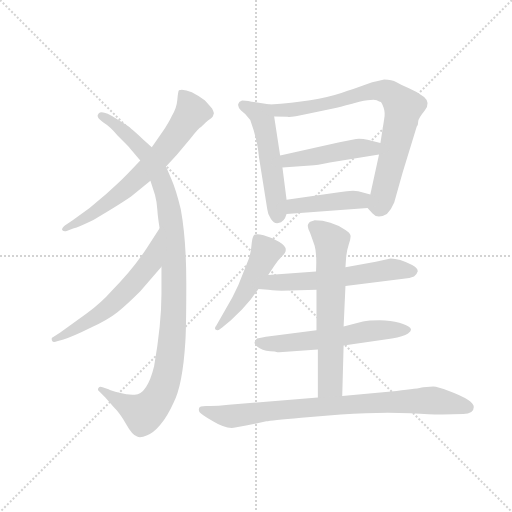
t = 0.00 s
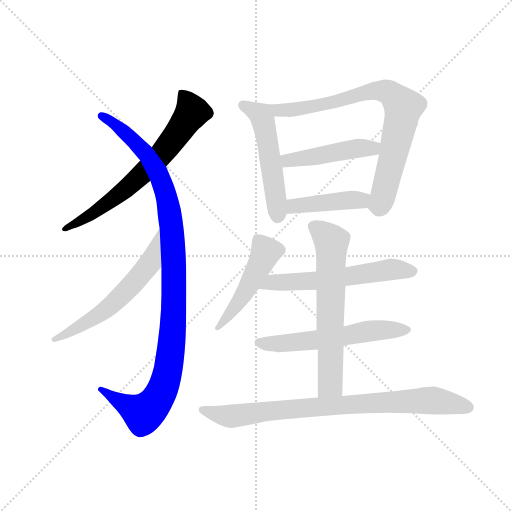
t = 1.89 s
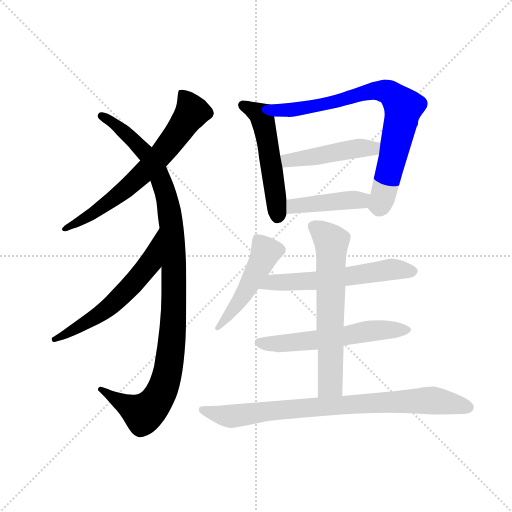
t = 3.79 s
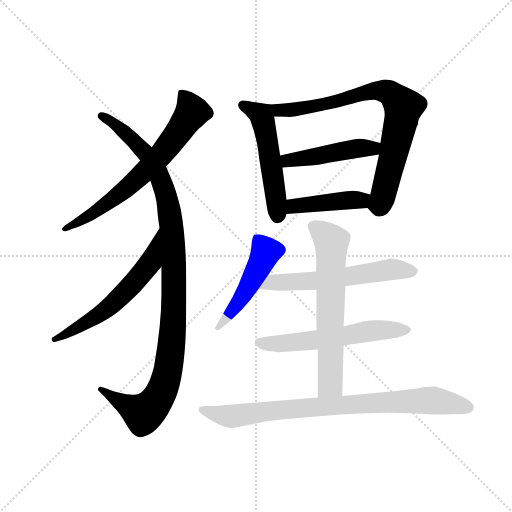
t = 5.68 s
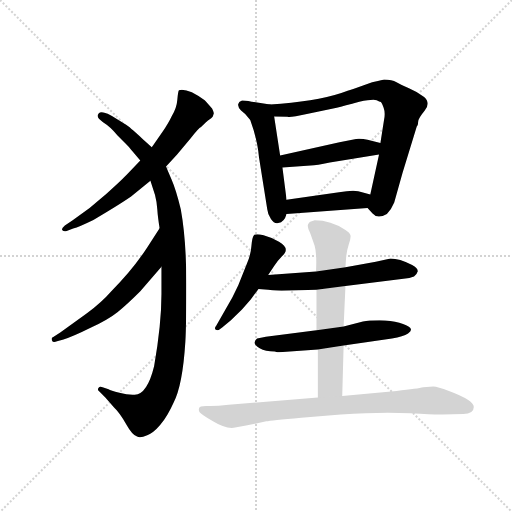
t = 7.58 s
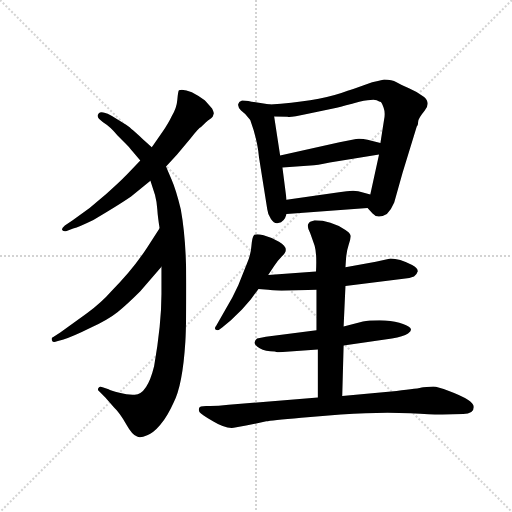
t = 9.47 s

The animated SVG that drew these frames (rendered in a browser with its animation timeline set to each time). Animation: 12 CSS @keyframes rules; one cycle of 9.47 s.

<svg version="1.1" viewBox="0 0 1024 1024" xmlns="http://www.w3.org/2000/svg">
  <g stroke="lightgray" stroke-dasharray="1,1" stroke-width="1" transform="scale(4, 4)">
    <line x1="0" y1="0" x2="256" y2="256"></line>
    <line x1="256" y1="0" x2="0" y2="256"></line>
    <line x1="128" y1="0" x2="128" y2="256"></line>
    <line x1="0" y1="128" x2="256" y2="128"></line>
  </g>
  <g transform="scale(0.92, -0.92) translate(60, -850)">
    <style type="text/css">
      
        @keyframes keyframes0 {
          from {
            stroke: blue;
            stroke-dashoffset: 684;
            stroke-width: 128;
          }
          69% {
            animation-timing-function: step-end;
            stroke: blue;
            stroke-dashoffset: 0;
            stroke-width: 128;
          }
          to {
            stroke: black;
            stroke-width: 1024;
          }
        }
        #make-me-a-hanzi-animation-0 {
          animation: keyframes0 0.806640625s both;
          animation-delay: 0s;
          animation-timing-function: linear;
        }
      
        @keyframes keyframes1 {
          from {
            stroke: blue;
            stroke-dashoffset: 1083;
            stroke-width: 128;
          }
          78% {
            animation-timing-function: step-end;
            stroke: blue;
            stroke-dashoffset: 0;
            stroke-width: 128;
          }
          to {
            stroke: black;
            stroke-width: 1024;
          }
        }
        #make-me-a-hanzi-animation-1 {
          animation: keyframes1 1.13134765625s both;
          animation-delay: 0.806640625s;
          animation-timing-function: linear;
        }
      
        @keyframes keyframes2 {
          from {
            stroke: blue;
            stroke-dashoffset: 596;
            stroke-width: 128;
          }
          66% {
            animation-timing-function: step-end;
            stroke: blue;
            stroke-dashoffset: 0;
            stroke-width: 128;
          }
          to {
            stroke: black;
            stroke-width: 1024;
          }
        }
        #make-me-a-hanzi-animation-2 {
          animation: keyframes2 0.7350260416666666s both;
          animation-delay: 1.93798828125s;
          animation-timing-function: linear;
        }
      
        @keyframes keyframes3 {
          from {
            stroke: blue;
            stroke-dashoffset: 523;
            stroke-width: 128;
          }
          63% {
            animation-timing-function: step-end;
            stroke: blue;
            stroke-dashoffset: 0;
            stroke-width: 128;
          }
          to {
            stroke: black;
            stroke-width: 1024;
          }
        }
        #make-me-a-hanzi-animation-3 {
          animation: keyframes3 0.6756184895833334s both;
          animation-delay: 2.6730143229166665s;
          animation-timing-function: linear;
        }
      
        @keyframes keyframes4 {
          from {
            stroke: blue;
            stroke-dashoffset: 791;
            stroke-width: 128;
          }
          72% {
            animation-timing-function: step-end;
            stroke: blue;
            stroke-dashoffset: 0;
            stroke-width: 128;
          }
          to {
            stroke: black;
            stroke-width: 1024;
          }
        }
        #make-me-a-hanzi-animation-4 {
          animation: keyframes4 0.8937174479166666s both;
          animation-delay: 3.3486328125s;
          animation-timing-function: linear;
        }
      
        @keyframes keyframes5 {
          from {
            stroke: blue;
            stroke-dashoffset: 463;
            stroke-width: 128;
          }
          60% {
            animation-timing-function: step-end;
            stroke: blue;
            stroke-dashoffset: 0;
            stroke-width: 128;
          }
          to {
            stroke: black;
            stroke-width: 1024;
          }
        }
        #make-me-a-hanzi-animation-5 {
          animation: keyframes5 0.6267903645833334s both;
          animation-delay: 4.242350260416667s;
          animation-timing-function: linear;
        }
      
        @keyframes keyframes6 {
          from {
            stroke: blue;
            stroke-dashoffset: 430;
            stroke-width: 128;
          }
          58% {
            animation-timing-function: step-end;
            stroke: blue;
            stroke-dashoffset: 0;
            stroke-width: 128;
          }
          to {
            stroke: black;
            stroke-width: 1024;
          }
        }
        #make-me-a-hanzi-animation-6 {
          animation: keyframes6 0.5999348958333334s both;
          animation-delay: 4.869140625s;
          animation-timing-function: linear;
        }
      
        @keyframes keyframes7 {
          from {
            stroke: blue;
            stroke-dashoffset: 486;
            stroke-width: 128;
          }
          61% {
            animation-timing-function: step-end;
            stroke: blue;
            stroke-dashoffset: 0;
            stroke-width: 128;
          }
          to {
            stroke: black;
            stroke-width: 1024;
          }
        }
        #make-me-a-hanzi-animation-7 {
          animation: keyframes7 0.6455078125s both;
          animation-delay: 5.469075520833333s;
          animation-timing-function: linear;
        }
      
        @keyframes keyframes8 {
          from {
            stroke: blue;
            stroke-dashoffset: 587;
            stroke-width: 128;
          }
          66% {
            animation-timing-function: step-end;
            stroke: blue;
            stroke-dashoffset: 0;
            stroke-width: 128;
          }
          to {
            stroke: black;
            stroke-width: 1024;
          }
        }
        #make-me-a-hanzi-animation-8 {
          animation: keyframes8 0.7277018229166666s both;
          animation-delay: 6.114583333333333s;
          animation-timing-function: linear;
        }
      
        @keyframes keyframes9 {
          from {
            stroke: blue;
            stroke-dashoffset: 578;
            stroke-width: 128;
          }
          65% {
            animation-timing-function: step-end;
            stroke: blue;
            stroke-dashoffset: 0;
            stroke-width: 128;
          }
          to {
            stroke: black;
            stroke-width: 1024;
          }
        }
        #make-me-a-hanzi-animation-9 {
          animation: keyframes9 0.7203776041666666s both;
          animation-delay: 6.84228515625s;
          animation-timing-function: linear;
        }
      
        @keyframes keyframes10 {
          from {
            stroke: blue;
            stroke-dashoffset: 647;
            stroke-width: 128;
          }
          68% {
            animation-timing-function: step-end;
            stroke: blue;
            stroke-dashoffset: 0;
            stroke-width: 128;
          }
          to {
            stroke: black;
            stroke-width: 1024;
          }
        }
        #make-me-a-hanzi-animation-10 {
          animation: keyframes10 0.7765299479166666s both;
          animation-delay: 7.562662760416667s;
          animation-timing-function: linear;
        }
      
        @keyframes keyframes11 {
          from {
            stroke: blue;
            stroke-dashoffset: 839;
            stroke-width: 128;
          }
          73% {
            animation-timing-function: step-end;
            stroke: blue;
            stroke-dashoffset: 0;
            stroke-width: 128;
          }
          to {
            stroke: black;
            stroke-width: 1024;
          }
        }
        #make-me-a-hanzi-animation-11 {
          animation: keyframes11 0.9327799479166666s both;
          animation-delay: 8.339192708333334s;
          animation-timing-function: linear;
        }
      
    </style>
    
      <path d="M 301 488 L 325 514 L 355 550 Q 372 572 377 574 Q 389 586 396 591 Q 403 596 403 598 L 405 604 Q 405 606 401 614 Q 388 629 385 632 Q 348 659 329 654 Q 327 652 325.5 633 Q 324 614 313 597 Q 307 584 293 563 L 270 530 L 245 501 L 218 473 Q 207 461 171.5 429 Q 136 397 98 371 L 81 360 Q 74 354 75 350 Q 79 346 85 348 L 99 353 Q 112 357 143 372 Q 199 405 225 423 L 267 457 L 301 488 Z" fill="lightgray"></path>
    
      <path d="M 291 270 L 291 211 Q 291 145 275 54 Q 260 -7 233 -8 Q 219 -9 199.5 -4 Q 180 1 176 4 L 163 8 Q 157 11 154 6.5 Q 151 2 156 -1 L 169 -14 L 188 -36 Q 200 -47 214 -72 Q 228 -97 238 -99 Q 245 -103 260 -96 Q 273 -92 288.5 -73.5 Q 304 -55 317 -26 Q 337 11 343 108 Q 345 142 345 235.5 Q 345 329 333 395 Q 323 437 312.5 461 Q 302 485 301 488 L 270 530 L 250 548 Q 219 576 215 578 L 193 592 Q 162 612 154.5 603.5 Q 147 595 164 584.5 Q 181 574 195 556 L 215 536 Q 220 531 245 501 L 267 457 L 277 426 Q 281 411 282 394.5 Q 283 378 287 354 L 291 270 Z" fill="lightgray"></path>
    
      <path d="M 287 354 L 260 312 Q 228 263 181 216 Q 162 194 129 169 L 71 127 L 55 117 Q 51 116 53 110 Q 55 104 64 108 L 78 112 Q 100 119 138 138 Q 176 156 196 172 Q 216 188 245 217 L 291 270 C 311 293 303 379 287 354 Z" fill="lightgray"></path>
    
      <path d="M 527 623 L 487 629 Q 466 632 465 631 Q 459 629 458 624 Q 456 618 464 610 L 473 602 L 484 589 Q 500 545 503 508 L 521 395 Q 522 384 529 374 Q 536 363 545 365 Q 558 367 563 385 L 563 416 L 554 486 L 549 512 L 536 597 C 532 622 532 622 527 623 Z" fill="lightgray"></path>
    
      <path d="M 739 398 L 750 386 Q 761 373 781 385 Q 791 395 797 410 L 815 474 L 846 575 Q 849 578 849 585 Q 849 592 863 609 Q 877 626 862 639 Q 846 651 829 658 Q 812 665 802 671 Q 792 677 775 677 Q 761 674 749 671 Q 740 667 682 648 Q 624 629 527 623 C 497 621 506 598 536 597 L 565 596 Q 571 594 607 602 L 672 616 Q 688 620 721 629 Q 752 635 759 632 Q 765 629 768 628 Q 770 626 774 616 Q 778 605 775 590 L 767 539 L 764 514 L 745 427 C 739 398 739 398 739 398 Z" fill="lightgray"></path>
    
      <path d="M 767 539 L 739 546 Q 727 549 714 548 L 678 541 L 549 512 C 520 505 524 484 554 486 L 615 490 Q 628 491 657 497 L 764 514 C 794 519 796 532 767 539 Z" fill="lightgray"></path>
    
      <path d="M 563 385 L 739 398 C 769 400 774 419 745 427 L 727 432 Q 713 439 677 432 L 563 416 C 533 412 533 383 563 385 Z" fill="lightgray"></path>
    
      <path d="M 523 252 L 536 272 Q 544 284 552.5 292.5 Q 561 301 561 305 Q 563 315 546.5 324.5 Q 530 334 513 338.5 Q 496 343 492 338.5 Q 488 334 486.5 314.5 Q 485 295 476 275 L 458 230 L 445 203 L 410 142 Q 405 136 409.5 133 Q 414 130 423 138 L 442 154 L 466 177 L 485 199 L 502 222 L 523 252 Z" fill="lightgray"></path>
    
      <path d="M 691 228 L 817 244 Q 831 245 840 249 Q 846 253 848 260 Q 849 267 836 274 Q 808 288 789 288 L 757 281 L 691 269 L 627 260 L 523 252 C 493 250 472 225 502 222 L 523 220 Q 543 218 552 218 L 628 220 L 691 228 Z" fill="lightgray"></path>
    
      <path d="M 687 99 L 792 114 Q 817 118 827 125 Q 837 132 831.5 137.5 Q 826 143 808 148.5 Q 790 154 765.5 154 Q 741 154 729 151 L 687 140 L 628 132 L 518 118 Q 506 116 499 114 Q 495 112 493.5 106 Q 492 100 504.5 93 Q 517 86 537 86 L 543 84 L 547 84 L 631 90 L 687 99 Z" fill="lightgray"></path>
    
      <path d="M 684 -11 L 687 99 L 687 140 L 691 228 L 691 269 L 692 284 Q 693 303 698 318 Q 703 332 702 338 Q 701 344 691 350 Q 659 371 624 371 Q 614 368 612 366 Q 609 363 609 359 Q 609 354 614 344 Q 618 333 624 316 Q 629 299 627 260 L 628 220 L 628 132 L 631 90 L 631 -14 C 631 -44 683 -41 684 -11 Z" fill="lightgray"></path>
    
      <path d="M 947 -50 Q 970 -50 970 -35 Q 970 -20 916 0 Q 891 10 882 10 L 860 8 Q 849 5 802 0 L 684 -11 L 631 -14 L 437 -30 Q 410 -33 391.5 -32.5 Q 373 -32 373 -37 Q 371 -42 374 -46 Q 377 -50 403 -66 Q 429 -82 448 -80 L 475 -75 L 519 -66 Q 528 -64 595 -58 L 681 -51 Q 770 -45 831.5 -48.5 Q 893 -52 902 -51 L 947 -50 Z" fill="lightgray"></path>
    
    
      <clipPath id="make-me-a-hanzi-clip-0">
        <path d="M 301 488 L 325 514 L 355 550 Q 372 572 377 574 Q 389 586 396 591 Q 403 596 403 598 L 405 604 Q 405 606 401 614 Q 388 629 385 632 Q 348 659 329 654 Q 327 652 325.5 633 Q 324 614 313 597 Q 307 584 293 563 L 270 530 L 245 501 L 218 473 Q 207 461 171.5 429 Q 136 397 98 371 L 81 360 Q 74 354 75 350 Q 79 346 85 348 L 99 353 Q 112 357 143 372 Q 199 405 225 423 L 267 457 L 301 488 Z"></path>
      </clipPath>
      <path clip-path="url(#make-me-a-hanzi-clip-0)" d="M 335 649 L 357 605 L 294 519 L 238 461 L 183 415 L 130 376 L 81 353" fill="none" id="make-me-a-hanzi-animation-0" stroke-dasharray="556 1112" stroke-linecap="round"></path>
    
      <clipPath id="make-me-a-hanzi-clip-1">
        <path d="M 291 270 L 291 211 Q 291 145 275 54 Q 260 -7 233 -8 Q 219 -9 199.5 -4 Q 180 1 176 4 L 163 8 Q 157 11 154 6.5 Q 151 2 156 -1 L 169 -14 L 188 -36 Q 200 -47 214 -72 Q 228 -97 238 -99 Q 245 -103 260 -96 Q 273 -92 288.5 -73.5 Q 304 -55 317 -26 Q 337 11 343 108 Q 345 142 345 235.5 Q 345 329 333 395 Q 323 437 312.5 461 Q 302 485 301 488 L 270 530 L 250 548 Q 219 576 215 578 L 193 592 Q 162 612 154.5 603.5 Q 147 595 164 584.5 Q 181 574 195 556 L 215 536 Q 220 531 245 501 L 267 457 L 277 426 Q 281 411 282 394.5 Q 283 378 287 354 L 291 270 Z"></path>
      </clipPath>
      <path clip-path="url(#make-me-a-hanzi-clip-1)" d="M 161 598 L 180 589 L 232 545 L 259 514 L 290 459 L 305 412 L 313 357 L 319 203 L 306 47 L 292 0 L 275 -28 L 249 -48 L 159 4" fill="none" id="make-me-a-hanzi-animation-1" stroke-dasharray="955 1910" stroke-linecap="round"></path>
    
      <clipPath id="make-me-a-hanzi-clip-2">
        <path d="M 287 354 L 260 312 Q 228 263 181 216 Q 162 194 129 169 L 71 127 L 55 117 Q 51 116 53 110 Q 55 104 64 108 L 78 112 Q 100 119 138 138 Q 176 156 196 172 Q 216 188 245 217 L 291 270 C 311 293 303 379 287 354 Z"></path>
      </clipPath>
      <path clip-path="url(#make-me-a-hanzi-clip-2)" d="M 286 347 L 266 279 L 224 227 L 151 163 L 59 112" fill="none" id="make-me-a-hanzi-animation-2" stroke-dasharray="468 936" stroke-linecap="round"></path>
    
      <clipPath id="make-me-a-hanzi-clip-3">
        <path d="M 527 623 L 487 629 Q 466 632 465 631 Q 459 629 458 624 Q 456 618 464 610 L 473 602 L 484 589 Q 500 545 503 508 L 521 395 Q 522 384 529 374 Q 536 363 545 365 Q 558 367 563 385 L 563 416 L 554 486 L 549 512 L 536 597 C 532 622 532 622 527 623 Z"></path>
      </clipPath>
      <path clip-path="url(#make-me-a-hanzi-clip-3)" d="M 468 621 L 510 595 L 543 380" fill="none" id="make-me-a-hanzi-animation-3" stroke-dasharray="395 790" stroke-linecap="round"></path>
    
      <clipPath id="make-me-a-hanzi-clip-4">
        <path d="M 739 398 L 750 386 Q 761 373 781 385 Q 791 395 797 410 L 815 474 L 846 575 Q 849 578 849 585 Q 849 592 863 609 Q 877 626 862 639 Q 846 651 829 658 Q 812 665 802 671 Q 792 677 775 677 Q 761 674 749 671 Q 740 667 682 648 Q 624 629 527 623 C 497 621 506 598 536 597 L 565 596 Q 571 594 607 602 L 672 616 Q 688 620 721 629 Q 752 635 759 632 Q 765 629 768 628 Q 770 626 774 616 Q 778 605 775 590 L 767 539 L 764 514 L 745 427 C 739 398 739 398 739 398 Z"></path>
      </clipPath>
      <path clip-path="url(#make-me-a-hanzi-clip-4)" d="M 537 619 L 546 610 L 594 613 L 760 653 L 786 648 L 807 629 L 817 617 L 793 504 L 769 414 L 765 405 L 751 403" fill="none" id="make-me-a-hanzi-animation-4" stroke-dasharray="663 1326" stroke-linecap="round"></path>
    
      <clipPath id="make-me-a-hanzi-clip-5">
        <path d="M 767 539 L 739 546 Q 727 549 714 548 L 678 541 L 549 512 C 520 505 524 484 554 486 L 615 490 Q 628 491 657 497 L 764 514 C 794 519 796 532 767 539 Z"></path>
      </clipPath>
      <path clip-path="url(#make-me-a-hanzi-clip-5)" d="M 558 507 L 566 501 L 712 527 L 750 527 L 758 534" fill="none" id="make-me-a-hanzi-animation-5" stroke-dasharray="335 670" stroke-linecap="round"></path>
    
      <clipPath id="make-me-a-hanzi-clip-6">
        <path d="M 563 385 L 739 398 C 769 400 774 419 745 427 L 727 432 Q 713 439 677 432 L 563 416 C 533 412 533 383 563 385 Z"></path>
      </clipPath>
      <path clip-path="url(#make-me-a-hanzi-clip-6)" d="M 570 393 L 579 402 L 724 415 L 738 421" fill="none" id="make-me-a-hanzi-animation-6" stroke-dasharray="302 604" stroke-linecap="round"></path>
    
      <clipPath id="make-me-a-hanzi-clip-7">
        <path d="M 523 252 L 536 272 Q 544 284 552.5 292.5 Q 561 301 561 305 Q 563 315 546.5 324.5 Q 530 334 513 338.5 Q 496 343 492 338.5 Q 488 334 486.5 314.5 Q 485 295 476 275 L 458 230 L 445 203 L 410 142 Q 405 136 409.5 133 Q 414 130 423 138 L 442 154 L 466 177 L 485 199 L 502 222 L 523 252 Z"></path>
      </clipPath>
      <path clip-path="url(#make-me-a-hanzi-clip-7)" d="M 498 331 L 518 303 L 467 205 L 416 137" fill="none" id="make-me-a-hanzi-animation-7" stroke-dasharray="358 716" stroke-linecap="round"></path>
    
      <clipPath id="make-me-a-hanzi-clip-8">
        <path d="M 691 228 L 817 244 Q 831 245 840 249 Q 846 253 848 260 Q 849 267 836 274 Q 808 288 789 288 L 757 281 L 691 269 L 627 260 L 523 252 C 493 250 472 225 502 222 L 523 220 Q 543 218 552 218 L 628 220 L 691 228 Z"></path>
      </clipPath>
      <path clip-path="url(#make-me-a-hanzi-clip-8)" d="M 508 226 L 533 235 L 633 240 L 789 264 L 835 260" fill="none" id="make-me-a-hanzi-animation-8" stroke-dasharray="459 918" stroke-linecap="round"></path>
    
      <clipPath id="make-me-a-hanzi-clip-9">
        <path d="M 687 99 L 792 114 Q 817 118 827 125 Q 837 132 831.5 137.5 Q 826 143 808 148.5 Q 790 154 765.5 154 Q 741 154 729 151 L 687 140 L 628 132 L 518 118 Q 506 116 499 114 Q 495 112 493.5 106 Q 492 100 504.5 93 Q 517 86 537 86 L 543 84 L 547 84 L 631 90 L 687 99 Z"></path>
      </clipPath>
      <path clip-path="url(#make-me-a-hanzi-clip-9)" d="M 503 106 L 567 104 L 746 131 L 823 134" fill="none" id="make-me-a-hanzi-animation-9" stroke-dasharray="450 900" stroke-linecap="round"></path>
    
      <clipPath id="make-me-a-hanzi-clip-10">
        <path d="M 684 -11 L 687 99 L 687 140 L 691 228 L 691 269 L 692 284 Q 693 303 698 318 Q 703 332 702 338 Q 701 344 691 350 Q 659 371 624 371 Q 614 368 612 366 Q 609 363 609 359 Q 609 354 614 344 Q 618 333 624 316 Q 629 299 627 260 L 628 220 L 628 132 L 631 90 L 631 -14 C 631 -44 683 -41 684 -11 Z"></path>
      </clipPath>
      <path clip-path="url(#make-me-a-hanzi-clip-10)" d="M 622 358 L 661 323 L 658 15 L 637 -7" fill="none" id="make-me-a-hanzi-animation-10" stroke-dasharray="519 1038" stroke-linecap="round"></path>
    
      <clipPath id="make-me-a-hanzi-clip-11">
        <path d="M 947 -50 Q 970 -50 970 -35 Q 970 -20 916 0 Q 891 10 882 10 L 860 8 Q 849 5 802 0 L 684 -11 L 631 -14 L 437 -30 Q 410 -33 391.5 -32.5 Q 373 -32 373 -37 Q 371 -42 374 -46 Q 377 -50 403 -66 Q 429 -82 448 -80 L 475 -75 L 519 -66 Q 528 -64 595 -58 L 681 -51 Q 770 -45 831.5 -48.5 Q 893 -52 902 -51 L 947 -50 Z"></path>
      </clipPath>
      <path clip-path="url(#make-me-a-hanzi-clip-11)" d="M 380 -41 L 443 -55 L 625 -34 L 862 -21 L 917 -25 L 958 -36" fill="none" id="make-me-a-hanzi-animation-11" stroke-dasharray="711 1422" stroke-linecap="round"></path>
    
  </g>
</svg>
